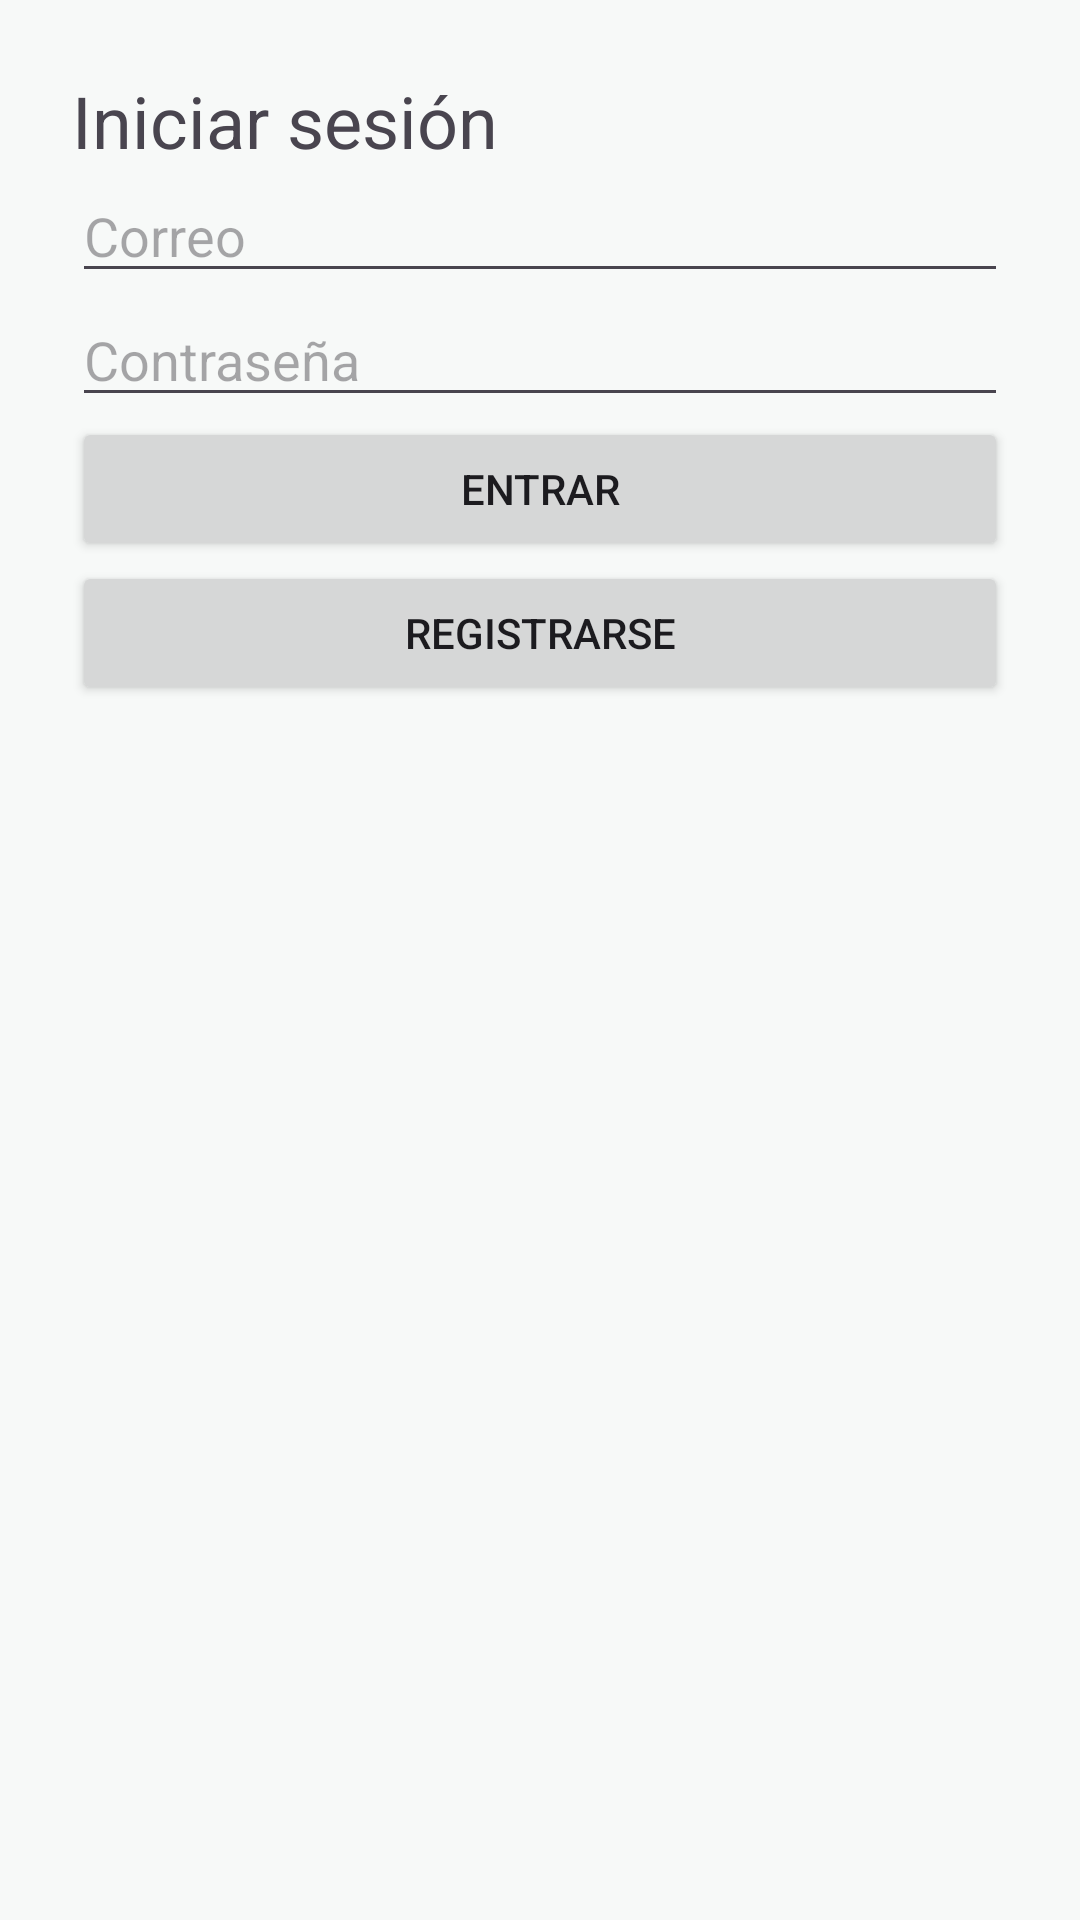

Here is an Android app screen rendered from its layout file. Give the layout XML and the strings, colors and styles it references.
<!-- AndroidManifest.xml: application theme Theme.Pizto -->
<!-- res/layout/activity_login.xml -->
<?xml version="1.0" encoding="utf-8"?>
<LinearLayout xmlns:android="http://schemas.android.com/apk/res/android" android:orientation="vertical" android:padding="24dp" android:layout_width="match_parent" android:layout_height="match_parent"><TextView android:layout_width="match_parent" android:layout_height="wrap_content" android:text="Iniciar sesión" android:textSize="24sp"/><EditText android:id="@+id/email" android:layout_width="match_parent" android:layout_height="wrap_content" android:hint="Correo" android:inputType="textEmailAddress"/><EditText android:id="@+id/password" android:layout_width="match_parent" android:layout_height="wrap_content" android:hint="Contraseña" android:inputType="textPassword"/><Button android:id="@+id/btn_login" android:layout_width="match_parent" android:layout_height="wrap_content" android:text="Entrar"/><Button android:id="@+id/btn_register" android:layout_width="match_parent" android:layout_height="wrap_content" android:text="Registrarse"/></LinearLayout>
<!-- resources referenced by this layout -->
<resources>
  <style name="Theme.Pizto" parent="Base.Theme.Pizto" />
  <style name="Base.Theme.Pizto" parent="Theme.Material3.DayNight.NoActionBar">
          <item name="colorPrimary">@color/pizto_primary</item>
          <item name="colorSecondary">@color/pizto_accent</item>
          <item name="android:colorBackground">@color/pizto_background</item>
          <item name="android:textColorPrimary">@color/pizto_text_primary</item>
      </style>
  <color name="pizto_primary">#1B7A43</color>
  <color name="pizto_accent">#F5B301</color>
  <color name="pizto_background">#F7F9F8</color>
  <color name="pizto_text_primary">#1C1B1F</color>
</resources>
